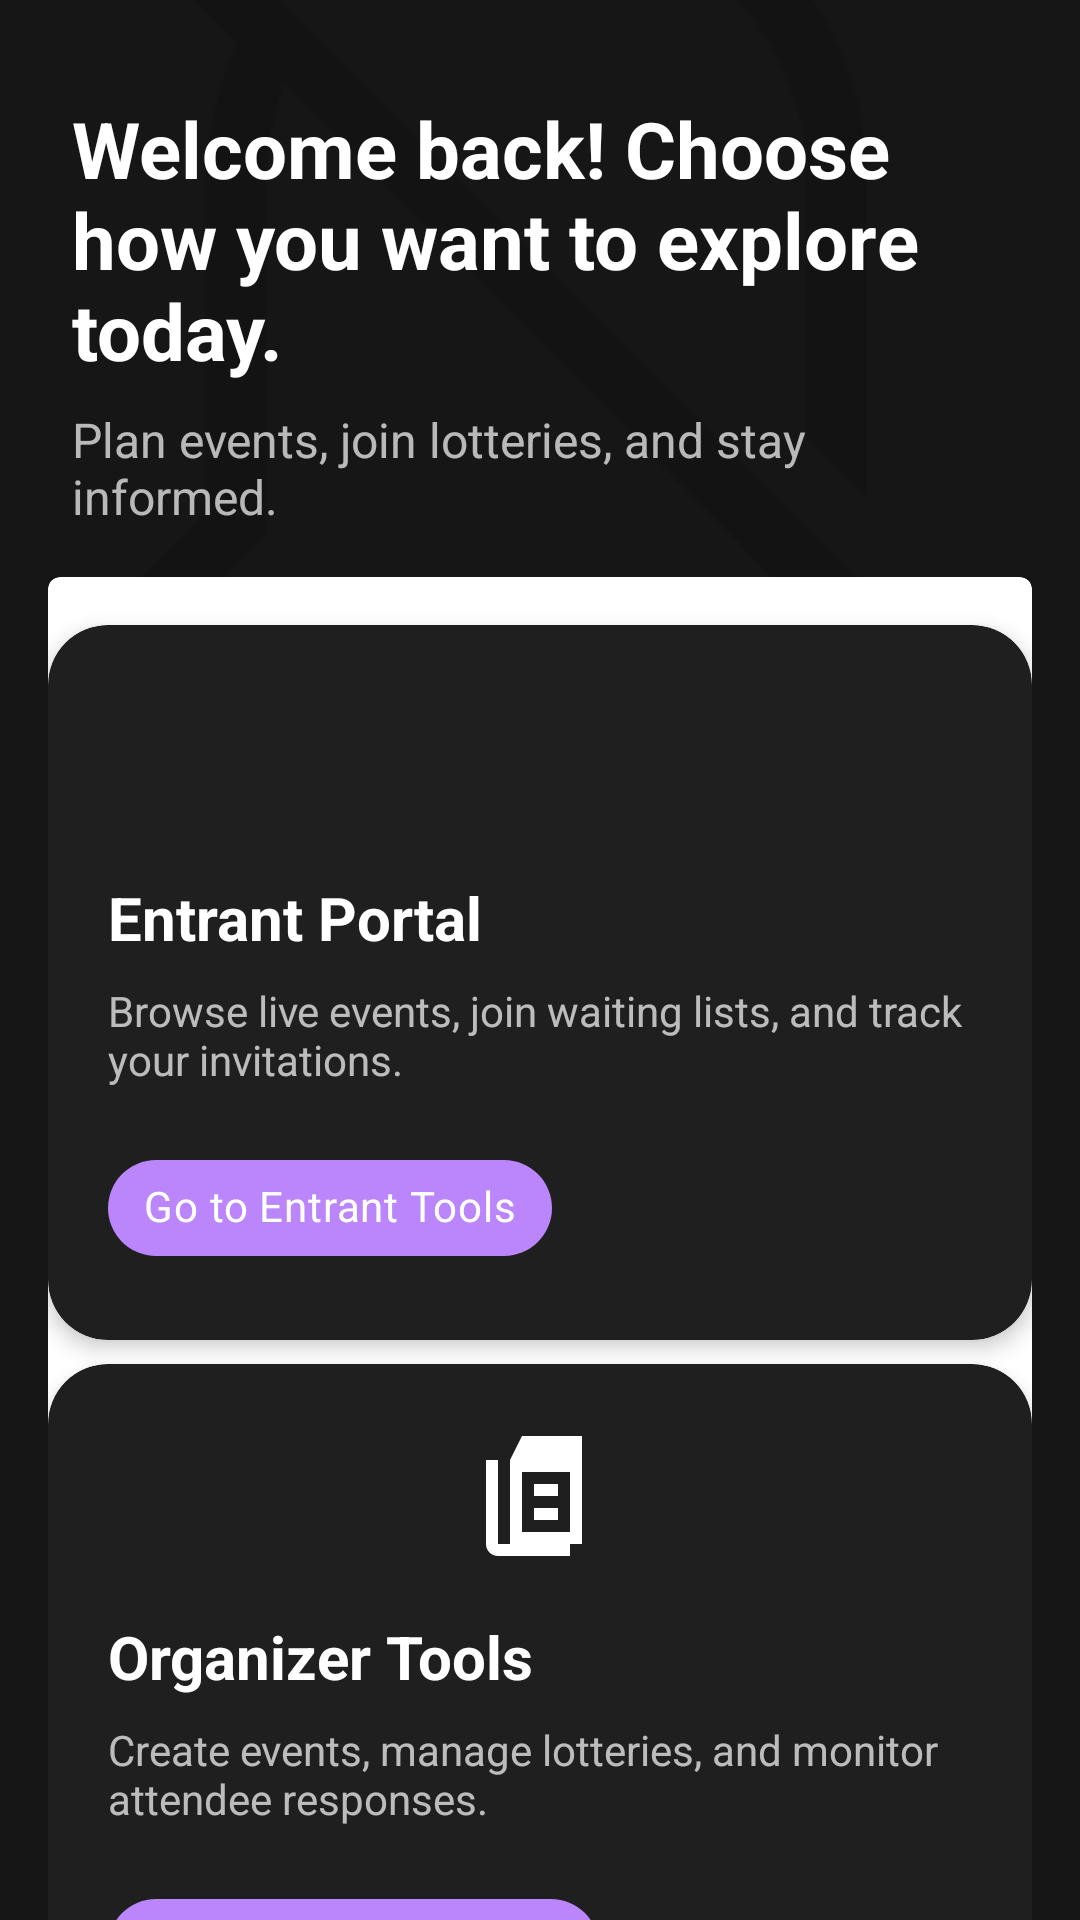

The Android layout XML behind this screen, and the referenced resources:
<!-- AndroidManifest.xml: application theme Theme.Code_zombom_app -->
<!-- res/layout/fragment_home.xml -->
<?xml version="1.0" encoding="utf-8"?>

<androidx.constraintlayout.widget.ConstraintLayout xmlns:android="http://schemas.android.com/apk/res/android"
    xmlns:app="http://schemas.android.com/apk/res-auto"
    xmlns:tools="http://schemas.android.com/tools"
    android:layout_width="match_parent"
    android:layout_height="match_parent"
    android:background="#161616"
    tools:context=".ui.home.HomeFragment">

    <ImageView
        android:id="@+id/home_hero_image"
        android:layout_width="0dp"
        android:layout_height="200dp"
        android:contentDescription="@null"
        android:scaleType="centerCrop"
        android:src="@drawable/belloff"
        android:alpha="0.15"
        app:layout_constraintEnd_toEndOf="parent"
        app:layout_constraintStart_toStartOf="parent"
        app:layout_constraintTop_toTopOf="parent" />

    <TextView
        android:id="@+id/home_title"
        android:layout_width="0dp"
        android:layout_height="wrap_content"
        android:layout_marginStart="24dp"
        android:layout_marginTop="32dp"
        android:layout_marginEnd="24dp"
        android:text="@string/home_welcome_message"
        android:textColor="@android:color/white"
        android:textSize="26sp"
        android:textStyle="bold"
        app:layout_constraintEnd_toEndOf="parent"
        app:layout_constraintStart_toStartOf="parent"
        app:layout_constraintTop_toTopOf="parent" />

    <TextView
        android:id="@+id/home_subtitle"
        android:layout_width="0dp"
        android:layout_height="wrap_content"
        android:layout_marginStart="24dp"
        android:layout_marginTop="8dp"
        android:layout_marginEnd="24dp"
        android:text="@string/home_subtitle"
        android:textColor="#B3FFFFFF"
        android:textSize="16sp"
        app:layout_constraintEnd_toEndOf="parent"
        app:layout_constraintStart_toStartOf="parent"
        app:layout_constraintTop_toBottomOf="@id/home_title" />

    <androidx.core.widget.NestedScrollView
        android:id="@+id/home_scroll"
        android:layout_width="0dp"
        android:layout_height="0dp"
        android:layout_marginTop="16dp"
        android:paddingStart="16dp"
        android:paddingEnd="16dp"
        app:layout_constraintBottom_toBottomOf="parent"
        app:layout_constraintEnd_toEndOf="parent"
        app:layout_constraintStart_toStartOf="parent"
        app:layout_constraintTop_toBottomOf="@id/home_subtitle">

        <com.google.android.material.card.MaterialCardView
            android:id="@+id/card_container"
            android:layout_width="match_parent"
            android:layout_height="wrap_content"
            android:background="@android:color/transparent"
            app:cardUseCompatPadding="false">

            <LinearLayout
                android:layout_width="match_parent"
                android:layout_height="wrap_content"
                android:orientation="vertical"
                android:paddingBottom="16dp">

                <com.google.android.material.card.MaterialCardView
                    android:id="@+id/card_entrant"
                    style="@style/Widget.MaterialComponents.CardView"
                    android:layout_width="match_parent"
                    android:layout_height="wrap_content"
                    android:layout_marginTop="16dp"
                    android:layout_marginBottom="8dp"
                    app:cardBackgroundColor="#1F1F1F"
                    app:cardCornerRadius="20dp"
                    app:cardElevation="4dp">

                    <LinearLayout
                        android:layout_width="match_parent"
                        android:layout_height="wrap_content"
                        android:orientation="vertical"
                        android:padding="20dp">

                        <ImageView
                            android:layout_width="48dp"
                            android:layout_height="48dp"
                            android:layout_gravity="center_horizontal"
                            android:src="@drawable/ic_home_entrant"
                            android:contentDescription="@null" />

                        <TextView
                            android:layout_width="wrap_content"
                            android:layout_height="wrap_content"
                            android:layout_marginTop="16dp"
                            android:text="@string/home_card_entrant_title"
                            android:textColor="@android:color/white"
                            android:textSize="20sp"
                            android:textStyle="bold" />

                        <TextView
                            android:layout_width="match_parent"
                            android:layout_height="wrap_content"
                            android:layout_marginTop="8dp"
                            android:text="@string/home_card_entrant_body"
                            android:textColor="#B3FFFFFF"
                            android:textSize="14sp" />

                        <com.google.android.material.chip.Chip
                            android:id="@+id/chip_home_entrant"
                            style="@style/Widget.MaterialComponents.Chip.Choice"
                            android:layout_width="wrap_content"
                            android:layout_height="wrap_content"
                            android:layout_marginTop="16dp"
                            android:text="@string/home_card_action_enter"
                            android:textColor="@android:color/white"
                            app:chipBackgroundColor="@color/purple_200"
                            app:chipCornerRadius="50dp" />
                    </LinearLayout>
                </com.google.android.material.card.MaterialCardView>

                <com.google.android.material.card.MaterialCardView
                    android:id="@+id/card_organizer"
                    style="@style/Widget.MaterialComponents.CardView"
                    android:layout_width="match_parent"
                    android:layout_height="wrap_content"
                    android:layout_marginBottom="8dp"
                    app:cardBackgroundColor="#1F1F1F"
                    app:cardCornerRadius="20dp"
                    app:cardElevation="4dp">

                    <LinearLayout
                        android:layout_width="match_parent"
                        android:layout_height="wrap_content"
                        android:orientation="vertical"
                        android:padding="20dp">

                        <ImageView
                            android:layout_width="48dp"
                            android:layout_height="48dp"
                            android:layout_gravity="center_horizontal"
                            android:src="@drawable/ic_home_organizer"
                            android:contentDescription="@null" />

                        <TextView
                            android:layout_width="wrap_content"
                            android:layout_height="wrap_content"
                            android:layout_marginTop="16dp"
                            android:text="@string/home_card_organizer_title"
                            android:textColor="@android:color/white"
                            android:textSize="20sp"
                            android:textStyle="bold" />

                        <TextView
                            android:layout_width="match_parent"
                            android:layout_height="wrap_content"
                            android:layout_marginTop="8dp"
                            android:text="@string/home_card_organizer_body"
                            android:textColor="#B3FFFFFF"
                            android:textSize="14sp" />

                        <com.google.android.material.chip.Chip
                            android:id="@+id/chip_home_organizer"
                            style="@style/Widget.MaterialComponents.Chip.Choice"
                            android:layout_width="wrap_content"
                            android:layout_height="wrap_content"
                            android:layout_marginTop="16dp"
                            android:text="@string/home_card_action_organizer"
                            android:textColor="@android:color/white"
                            app:chipBackgroundColor="@color/purple_200"
                            app:chipCornerRadius="50dp" />
                    </LinearLayout>
                </com.google.android.material.card.MaterialCardView>

                <com.google.android.material.card.MaterialCardView
                    android:id="@+id/card_admin"
                    style="@style/Widget.MaterialComponents.CardView"
                    android:layout_width="match_parent"
                    android:layout_height="wrap_content"
                    android:layout_marginBottom="24dp"
                    app:cardBackgroundColor="#1F1F1F"
                    app:cardCornerRadius="20dp"
                    app:cardElevation="4dp">

                    <LinearLayout
                        android:layout_width="match_parent"
                        android:layout_height="wrap_content"
                        android:orientation="vertical"
                        android:padding="20dp">

                        <ImageView
                            android:layout_width="48dp"
                            android:layout_height="48dp"
                            android:layout_gravity="center_horizontal"
                            android:src="@drawable/ic_home_admin"
                            android:contentDescription="@null" />

                        <TextView
                            android:layout_width="wrap_content"
                            android:layout_height="wrap_content"
                            android:layout_marginTop="16dp"
                            android:text="@string/home_card_admin_title"
                            android:textColor="@android:color/white"
                            android:textSize="20sp"
                            android:textStyle="bold" />

                        <TextView
                            android:layout_width="match_parent"
                            android:layout_height="wrap_content"
                            android:layout_marginTop="8dp"
                            android:text="@string/home_card_admin_body"
                            android:textColor="#B3FFFFFF"
                            android:textSize="14sp" />

                        <com.google.android.material.chip.Chip
                            android:id="@+id/chip_home_admin"
                            style="@style/Widget.MaterialComponents.Chip.Choice"
                            android:layout_width="wrap_content"
                            android:layout_height="wrap_content"
                            android:layout_marginTop="16dp"
                            android:text="@string/home_card_action_admin"
                            android:textColor="@android:color/white"
                            app:chipBackgroundColor="@color/purple_200"
                            app:chipCornerRadius="50dp" />
                    </LinearLayout>
                </com.google.android.material.card.MaterialCardView>
            </LinearLayout>
        </com.google.android.material.card.MaterialCardView>
    </androidx.core.widget.NestedScrollView>

</androidx.constraintlayout.widget.ConstraintLayout>
<!-- resources referenced by this layout -->
<resources>
  <color name="purple_200">#FFBB86FC</color>
  <!-- drawable belloff: png bitmap (drawable, 3448 bytes) -->
  <!-- drawable ic_home_admin (drawable) -->
  <?xml version="1.0" encoding="utf-8"?>
  <vector xmlns:android="http://schemas.android.com/apk/res/android"
      android:width="48dp"
      android:height="48dp"
      android:viewportWidth="24"
      android:viewportHeight="24">
      <path
          android:fillColor="#FFFFFFFF"
          android:pathData="M12,1L3,5v6c0,5.55 3.84,10.74 9,12 5.16,-1.26 9,-6.45 9,-12V5l-9,-4zM12,11.99h7c-0.53,3.62 -2.87,6.92 -6,8.22V12H5V6.3l7,-3.11V11.99z" />
  </vector>
  <!-- drawable ic_home_organizer (drawable) -->
  <?xml version="1.0" encoding="utf-8"?>
  <vector xmlns:android="http://schemas.android.com/apk/res/android"
      android:width="48dp"
      android:height="48dp"
      android:viewportWidth="24"
      android:viewportHeight="24">
      <path
          android:fillColor="#FFFFFFFF"
          android:pathData="M9,2L7,6v14h12V2H9zm8,16H9V8h8v10zm-6,-4h4v2h-4v-2zm0,-4h4v2h-4V10zM5,6H3v14c0,1.1 0.9,2 2,2h12v-2H5V6z" />
  </vector>
  <string name="home_card_action_admin">Open Admin Console</string>
  <string name="home_card_action_enter">Go to Entrant Tools</string>
  <string name="home_card_action_organizer">Go to Organizer Tools</string>
  <string name="home_card_admin_body">Review posters, audit notifications, and moderate the community.</string>
  <string name="home_card_admin_title">Admin Console</string>
  <string name="home_card_entrant_body">Browse live events, join waiting lists, and track your invitations.</string>
  <string name="home_card_entrant_title">Entrant Portal</string>
  <string name="home_card_organizer_body">Create events, manage lotteries, and monitor attendee responses.</string>
  <string name="home_card_organizer_title">Organizer Tools</string>
  <string name="home_subtitle">Plan events, join lotteries, and stay informed.</string>
  <string name="home_welcome_message">Welcome back! Choose how you want to explore today.</string>
  <style name="Theme.Code_zombom_app" parent="Theme.MaterialComponents.DayNight.NoActionBar">
          
          <item name="colorPrimary">@color/purple_500</item>
          <item name="colorPrimaryVariant">@color/purple_700</item>
          <item name="colorOnPrimary">@color/white</item>
          
          <item name="colorSecondary">@color/teal_200</item>
          <item name="colorSecondaryVariant">@color/teal_700</item>
          <item name="colorOnSecondary">@color/black</item>
          
          <item name="android:statusBarColor">?attr/colorPrimaryVariant</item>
          
      </style>
  <color name="purple_500">#FF6200EE</color>
  <color name="purple_700">#FF3700B3</color>
  <color name="white">#FFFFFFFF</color>
  <color name="teal_200">#FF03DAC5</color>
  <color name="teal_700">#FF018786</color>
  <color name="black">#FF000000</color>
</resources>
